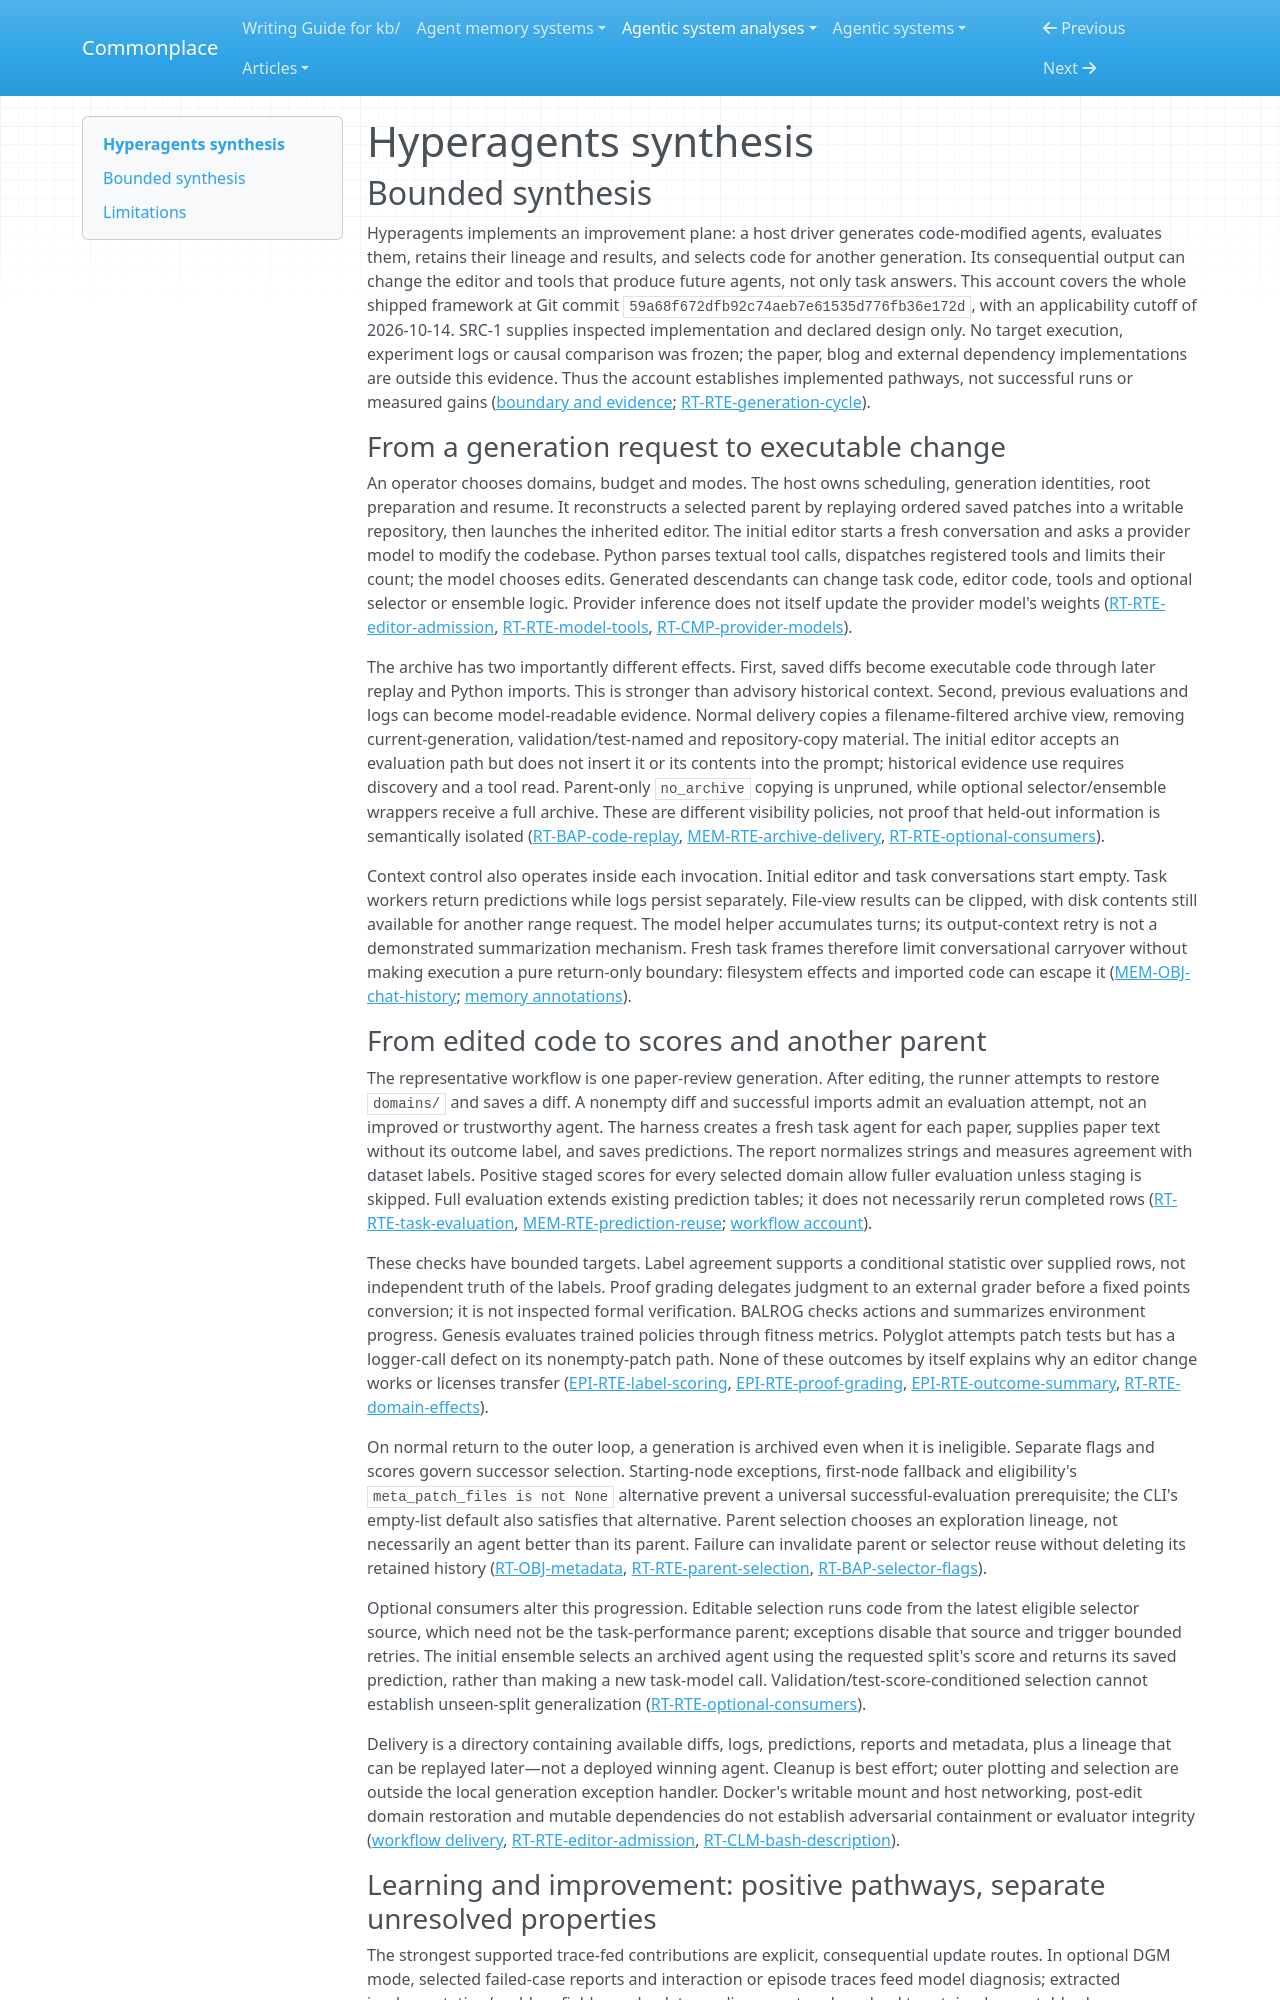

repository: zby/commonplace · page: agentic-system-analyses/retained/facebookresearch--hyperagents/synthesis/index.html · generator: mkdocs

---
type: agentic-system-analyses/types/agentic-system-synthesis.md
description: "Hyperagents replays model-edited agent machinery and uses benchmark archives to select successors; trace-fed guidance and policy training are wired, but exercised improvement is unobserved."
run-id: AAS-2026-10-14-hyperagents-dd9d501b160c-01
reviewed-boundary: "59a68f672dfb92c74aeb7e61535d776fb36e172d"
---

# Hyperagents synthesis

## Bounded synthesis

Hyperagents implements an improvement plane: a host driver generates code-modified agents, evaluates them, retains their lineage and results, and selects code for another generation. Its consequential output can change the editor and tools that produce future agents, not only task answers. This account covers the whole shipped framework at Git commit `59a68f672dfb92c74aeb7e61535d776fb36e172d`, with an applicability cutoff of 2026-10-14. SRC-1 supplies inspected implementation and declared design only. No target execution, experiment logs or causal comparison was frozen; the paper, blog and external dependency implementations are outside this evidence. Thus the account establishes implemented pathways, not successful runs or measured gains ([boundary and evidence](boundary.md#boundary-and-evidence); [RT-RTE-generation-cycle](runtime.md#rt-rte-generation-cycle)).

### From a generation request to executable change

An operator chooses domains, budget and modes. The host owns scheduling, generation identities, root preparation and resume. It reconstructs a selected parent by replaying ordered saved patches into a writable repository, then launches the inherited editor. The initial editor starts a fresh conversation and asks a provider model to modify the codebase. Python parses textual tool calls, dispatches registered tools and limits their count; the model chooses edits. Generated descendants can change task code, editor code, tools and optional selector or ensemble logic. Provider inference does not itself update the provider model's weights ([RT-RTE-editor-admission](runtime.md#rt-rte-editor-admission), [RT-RTE-model-tools](runtime.md#rt-rte-model-tools), [RT-CMP-provider-models](runtime.md#rt-cmp-provider-models)).

The archive has two importantly different effects. First, saved diffs become executable code through later replay and Python imports. This is stronger than advisory historical context. Second, previous evaluations and logs can become model-readable evidence. Normal delivery copies a filename-filtered archive view, removing current-generation, validation/test-named and repository-copy material. The initial editor accepts an evaluation path but does not insert it or its contents into the prompt; historical evidence use requires discovery and a tool read. Parent-only `no_archive` copying is unpruned, while optional selector/ensemble wrappers receive a full archive. These are different visibility policies, not proof that held-out information is semantically isolated ([RT-BAP-code-replay](runtime.md#rt-bap-code-replay), [MEM-RTE-archive-delivery](memory.md#mem-rte-archive-delivery), [RT-RTE-optional-consumers](runtime.md#rt-rte-optional-consumers)).

Context control also operates inside each invocation. Initial editor and task conversations start empty. Task workers return predictions while logs persist separately. File-view results can be clipped, with disk contents still available for another range request. The model helper accumulates turns; its output-context retry is not a demonstrated summarization mechanism. Fresh task frames therefore limit conversational carryover without making execution a pure return-only boundary: filesystem effects and imported code can escape it ([MEM-OBJ-chat-history](memory.md#mem-obj-chat-history); [memory annotations](memory.md#annotations)).
